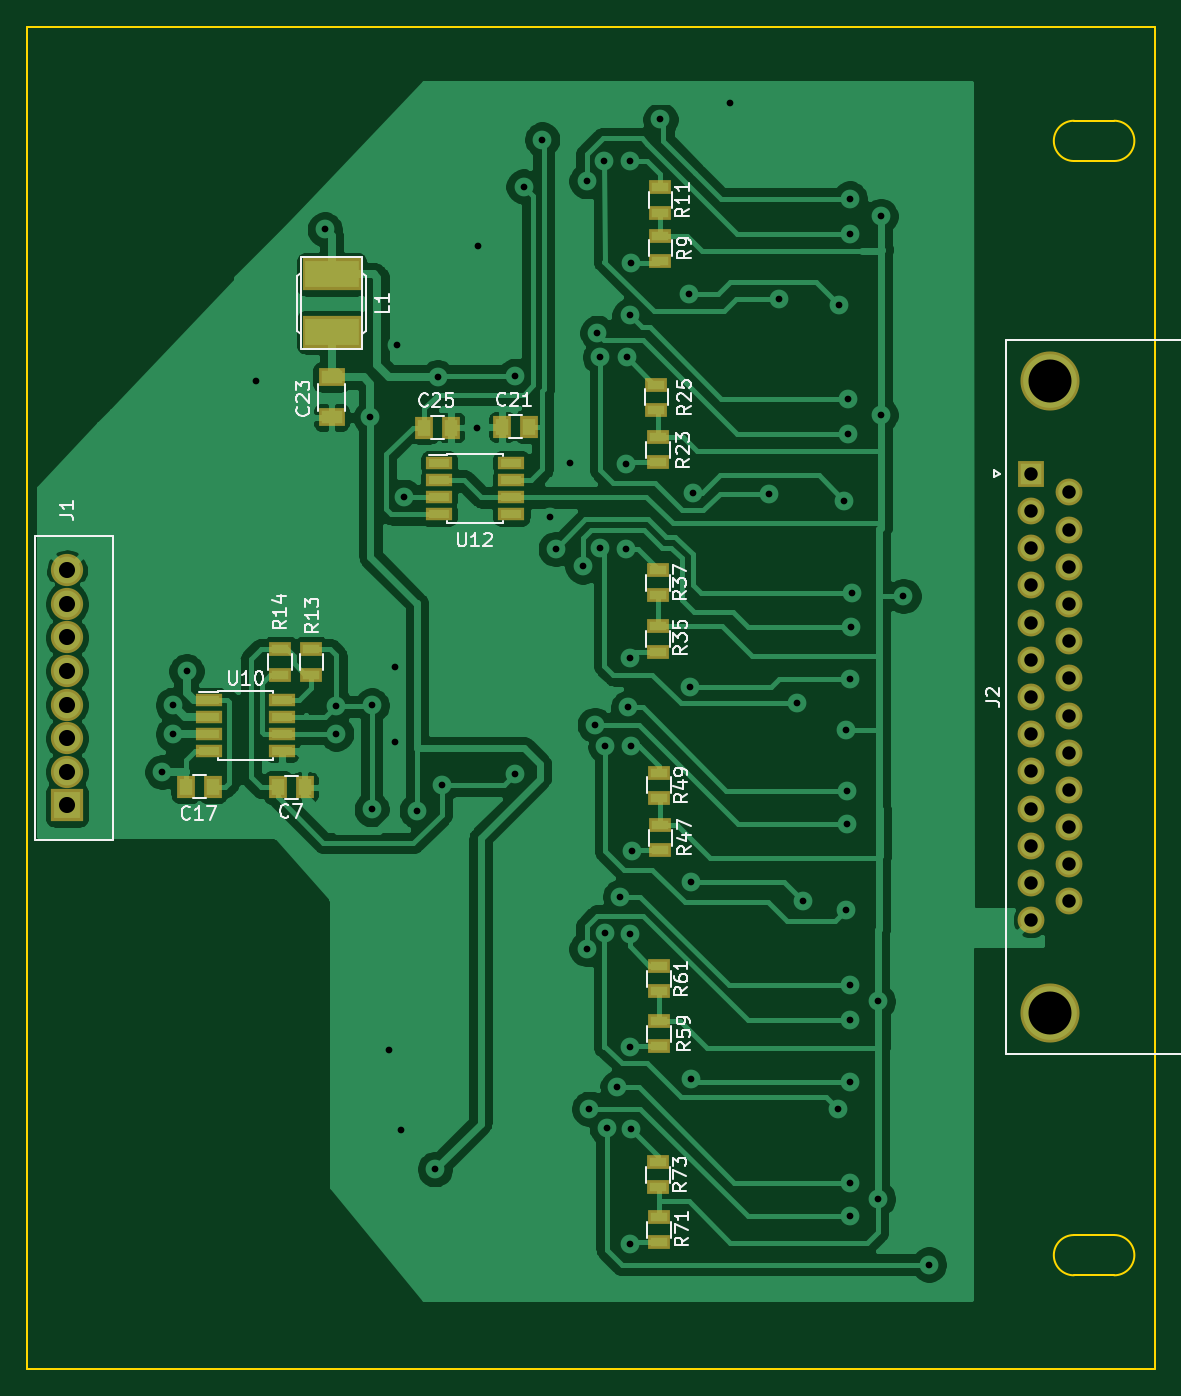
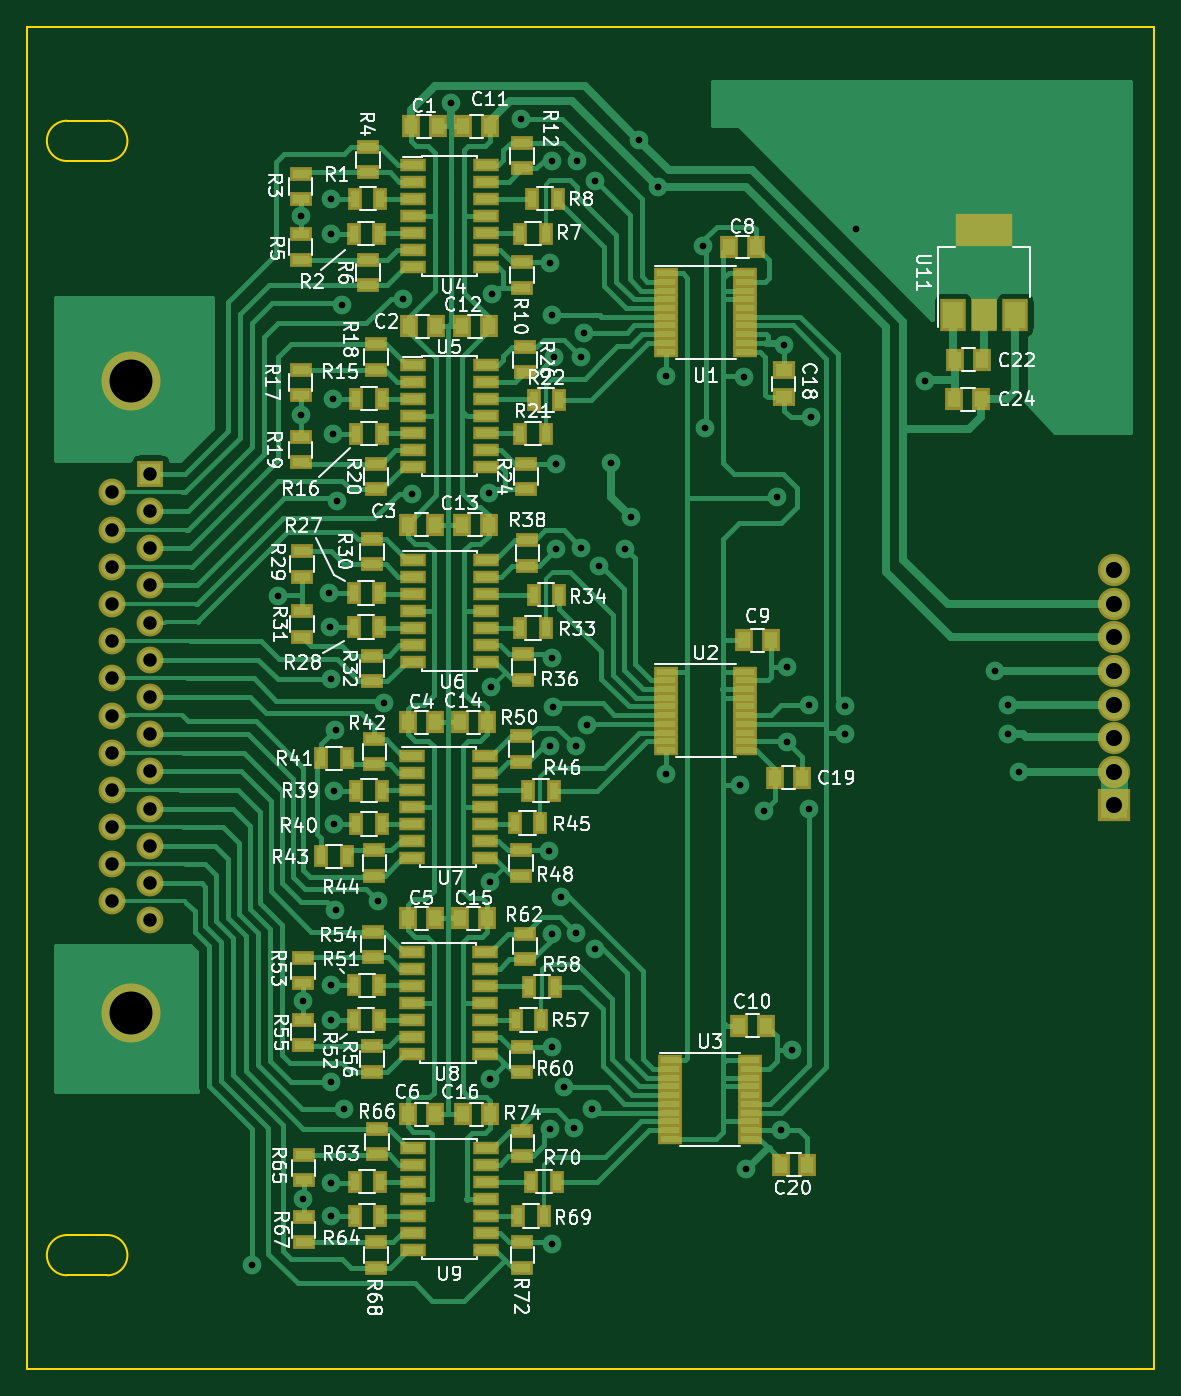
Circuit board: 8 layer files. Board 84.0 x 100.0 mm.
- outline: border.gbr (1188 bytes)
- bottom_copper: bottom.gbr (70229 bytes)
- bottom_mask: bottom_mask.gbr (9738 bytes)
- bottom_silk: bottom_silk.gbr (96579 bytes)
- drill: drill.drl (2326 bytes)
- top_copper: top.gbr (113842 bytes)
- top_mask: top_mask.gbr (3102 bytes)
- top_silk: top_silk.gbr (23605 bytes)

=== outline: border.gbr ===
G04 #@! TF.GenerationSoftware,KiCad,Pcbnew,(5.1.2)-1*
G04 #@! TF.CreationDate,2019-12-09T15:06:57+03:00*
G04 #@! TF.ProjectId,DAC_board,4441435f-626f-4617-9264-2e6b69636164,rev?*
G04 #@! TF.SameCoordinates,Original*
G04 #@! TF.FileFunction,Profile,NP*
%FSLAX46Y46*%
G04 Gerber Fmt 4.6, Leading zero omitted, Abs format (unit mm)*
G04 Created by KiCad (PCBNEW (5.1.2)-1) date 2019-12-09 15:06:57*
%MOMM*%
%LPD*%
G04 APERTURE LIST*
%ADD10C,0.150000*%
G04 APERTURE END LIST*
D10*
X193000000Y-55000000D02*
G75*
G02X193000000Y-52000000I0J1500000D01*
G01*
X196000000Y-52000000D02*
G75*
G02X196000000Y-55000000I0J-1500000D01*
G01*
X196000000Y-52000000D02*
X193000000Y-52000000D01*
X196000000Y-55000000D02*
X193000000Y-55000000D01*
X193000000Y-138000000D02*
G75*
G02X193000000Y-135000000I0J1500000D01*
G01*
X196000000Y-138000000D02*
X193000000Y-138000000D01*
X196000000Y-135000000D02*
X193000000Y-135000000D01*
X196000000Y-135000000D02*
G75*
G02X196000000Y-138000000I0J-1500000D01*
G01*
X115000000Y-145000000D02*
X199000000Y-145000000D01*
X115000000Y-45000000D02*
X115000000Y-145000000D01*
X199000000Y-45000000D02*
X115000000Y-45000000D01*
X199000000Y-145000000D02*
X199000000Y-45000000D01*
M02*

=== bottom_copper: bottom.gbr (70229 bytes, source omitted) ===
=== bottom_mask: bottom_mask.gbr (9738 bytes, source omitted) ===
=== bottom_silk: bottom_silk.gbr (96579 bytes, source omitted) ===
=== drill: drill.drl ===
M48
; DRILL file {KiCad (5.1.2)-1} date 09.12.2019 15:07:03
; FORMAT={-:-/ absolute / inch / decimal}
; #@! TF.CreationDate,2019-12-09T15:07:03+03:00
; #@! TF.GenerationSoftware,Kicad,Pcbnew,(5.1.2)-1
FMAT,2
INCH
T1C0.0197
T2C0.0394
T3C0.0472
T4C0.1260
%
G90
G05
T1
X4.9252Y-3.9567
X4.9567Y-3.7598
X4.9567Y-3.8465
X4.9961Y-3.6614
X5.2008Y-2.811
X5.4016Y-2.3661
X5.435Y-3.7638
X5.435Y-3.8445
X5.5354Y-2.9173
X5.5394Y-3.7618
X5.5394Y-4.0669
X5.5906Y-4.7717
X5.6063Y-3.6496
X5.6063Y-3.8681
X5.6142Y-2.7047
X5.624Y-5.0079
X5.6339Y-3.1496
X5.6713Y-4.0709
X5.7244Y-5.122
X5.7323Y-2.7992
X5.7441Y-3.9961
X5.8465Y-2.9469
X5.8504Y-2.4134
X5.9606Y-2.7953
X5.9606Y-3.9626
X5.9843Y-2.2402
X6.0394Y-2.1024
X6.063Y-3.2087
X6.0787Y-3.3031
X6.122Y-3.0512
X6.1575Y-3.3543
X6.1693Y-2.2244
X6.1693Y-4.4764
X6.1772Y-4.9449
X6.1929Y-3.8189
X6.2008Y-2.6693
X6.2087Y-2.7402
X6.2087Y-3.2992
X6.2205Y-2.1654
X6.2244Y-3.8819
X6.2244Y-4.4291
X6.2283Y-5.0
X6.2598Y-4.8819
X6.2677Y-4.3228
X6.2835Y-3.0551
X6.2835Y-3.3031
X6.2874Y-2.7402
X6.2913Y-3.7677
X6.2953Y-2.1654
X6.2953Y-2.6181
X6.2953Y-3.622
X6.2953Y-4.4331
X6.2953Y-4.7638
X6.2953Y-5.3425
X6.2992Y-2.4646
X6.2992Y-3.8819
X6.2992Y-5.0039
X6.3031Y-4.189
X6.3858Y-2.0433
X6.4695Y-2.5561
X6.4724Y-3.7087
X6.4764Y-4.2795
X6.4764Y-4.8583
X6.4803Y-3.1378
X6.5906Y-1.9961
X6.7047Y-3.1417
X6.7323Y-2.5709
X6.7874Y-3.7559
X6.8031Y-4.3346
X6.9055Y-4.9449
X6.9094Y-2.5866
X6.9252Y-3.1614
X6.9291Y-3.8346
X6.9291Y-4.3622
X6.9331Y-4.0118
X6.9331Y-4.1102
X6.937Y-2.8622
X6.937Y-2.9646
X6.9409Y-2.2756
X6.9409Y-2.378
X6.9409Y-3.685
X6.9409Y-4.5827
X6.9409Y-4.685
X6.9409Y-4.8661
X6.9409Y-5.1614
X6.9409Y-5.2598
X6.9449Y-3.5315
X6.9488Y-3.4331
X7.0236Y-4.6299
X7.0236Y-5.2087
X7.0315Y-2.3268
X7.0315Y-2.9094
X7.0984Y-3.4409
X7.1732Y-5.4016
T2
X7.4724Y-3.0827
X7.4724Y-3.1917
X7.4724Y-3.3008
X7.4724Y-3.4098
X7.4724Y-3.5189
X7.4724Y-3.628
X7.4724Y-3.737
X7.4724Y-3.8461
X7.4724Y-3.9551
X7.4724Y-4.0642
X7.4724Y-4.1732
X7.4724Y-4.2823
X7.4724Y-4.3913
X7.5843Y-3.1372
X7.5843Y-3.2463
X7.5843Y-3.3553
X7.5843Y-3.4644
X7.5843Y-3.5734
X7.5843Y-3.6825
X7.5843Y-3.7915
X7.5843Y-3.9006
X7.5843Y-4.0096
X7.5843Y-4.1187
X7.5843Y-4.2278
X7.5843Y-4.3368
T3
X4.6457Y-3.3657
X4.6457Y-3.4642
X4.6457Y-3.5626
X4.6457Y-3.661
X4.6457Y-3.7594
X4.6457Y-3.8579
X4.6457Y-3.9563
X4.6457Y-4.0551
T4
X7.5283Y-2.8098
X7.5283Y-4.6642
T0
M30

=== top_copper: top.gbr (113842 bytes, source omitted) ===
=== top_mask: top_mask.gbr ===
G04 #@! TF.GenerationSoftware,KiCad,Pcbnew,(5.1.2)-1*
G04 #@! TF.CreationDate,2019-12-09T15:06:57+03:00*
G04 #@! TF.ProjectId,DAC_board,4441435f-626f-4617-9264-2e6b69636164,rev?*
G04 #@! TF.SameCoordinates,Original*
G04 #@! TF.FileFunction,Soldermask,Top*
G04 #@! TF.FilePolarity,Negative*
%FSLAX46Y46*%
G04 Gerber Fmt 4.6, Leading zero omitted, Abs format (unit mm)*
G04 Created by KiCad (PCBNEW (5.1.2)-1) date 2019-12-09 15:06:57*
%MOMM*%
%LPD*%
G04 APERTURE LIST*
%ADD10C,4.400000*%
%ADD11C,2.000000*%
%ADD12R,2.000000X2.000000*%
%ADD13R,1.400000X1.650000*%
%ADD14R,4.400000X2.400000*%
%ADD15R,1.700000X1.100000*%
%ADD16R,1.950000X1.000000*%
%ADD17C,2.400000*%
%ADD18R,2.400000X2.400000*%
%ADD19R,2.000000X1.400000*%
G04 APERTURE END LIST*
D10*
X191220000Y-71370000D03*
X191220000Y-118470000D03*
D11*
X192640000Y-110155000D03*
X192640000Y-107385000D03*
X192640000Y-104615000D03*
X192640000Y-101845000D03*
X192640000Y-99075000D03*
X192640000Y-96305000D03*
X192640000Y-93535000D03*
X192640000Y-90765000D03*
X192640000Y-87995000D03*
X192640000Y-85225000D03*
X192640000Y-82455000D03*
X192640000Y-79685000D03*
X189800000Y-111540000D03*
X189800000Y-108770000D03*
X189800000Y-106000000D03*
X189800000Y-103230000D03*
X189800000Y-100460000D03*
X189800000Y-97690000D03*
X189800000Y-94920000D03*
X189800000Y-92150000D03*
X189800000Y-89380000D03*
X189800000Y-86610000D03*
X189800000Y-83840000D03*
X189800000Y-81070000D03*
D12*
X189800000Y-78300000D03*
D13*
X133700000Y-101650000D03*
X135700000Y-101650000D03*
X126850000Y-101600000D03*
X128850000Y-101600000D03*
X152400000Y-74800000D03*
X150400000Y-74800000D03*
X146600000Y-74850000D03*
X144600000Y-74850000D03*
D14*
X137700000Y-63441000D03*
X137700000Y-67759000D03*
D15*
X162200000Y-62450000D03*
X162200000Y-60550000D03*
X162200000Y-56950000D03*
X162200000Y-58850000D03*
X136200000Y-93250000D03*
X136200000Y-91350000D03*
X133850000Y-91350000D03*
X133850000Y-93250000D03*
X162000000Y-77450000D03*
X162000000Y-75550000D03*
X161900000Y-71650000D03*
X161900000Y-73550000D03*
X162000000Y-91550000D03*
X162000000Y-89650000D03*
X162000000Y-85450000D03*
X162000000Y-87350000D03*
X162200000Y-106350000D03*
X162200000Y-104450000D03*
X162100000Y-100550000D03*
X162100000Y-102450000D03*
X162100000Y-120950000D03*
X162100000Y-119050000D03*
X162100000Y-114950000D03*
X162100000Y-116850000D03*
X162100000Y-135550000D03*
X162100000Y-133650000D03*
X162000000Y-129550000D03*
X162000000Y-131450000D03*
D16*
X128600000Y-95145000D03*
X128600000Y-96415000D03*
X128600000Y-97685000D03*
X128600000Y-98955000D03*
X134000000Y-98955000D03*
X134000000Y-97685000D03*
X134000000Y-96415000D03*
X134000000Y-95145000D03*
X145700000Y-77495000D03*
X145700000Y-78765000D03*
X145700000Y-80035000D03*
X145700000Y-81305000D03*
X151100000Y-81305000D03*
X151100000Y-80035000D03*
X151100000Y-78765000D03*
X151100000Y-77495000D03*
D17*
X118000000Y-85490000D03*
X118000000Y-87990000D03*
X118000000Y-90490000D03*
X118000000Y-92990000D03*
X118000000Y-95490000D03*
X118000000Y-97990000D03*
X118000000Y-100490000D03*
D18*
X118000000Y-103000000D03*
D19*
X137700000Y-71100000D03*
X137700000Y-74100000D03*
M02*

=== top_silk: top_silk.gbr (23605 bytes, source omitted) ===
